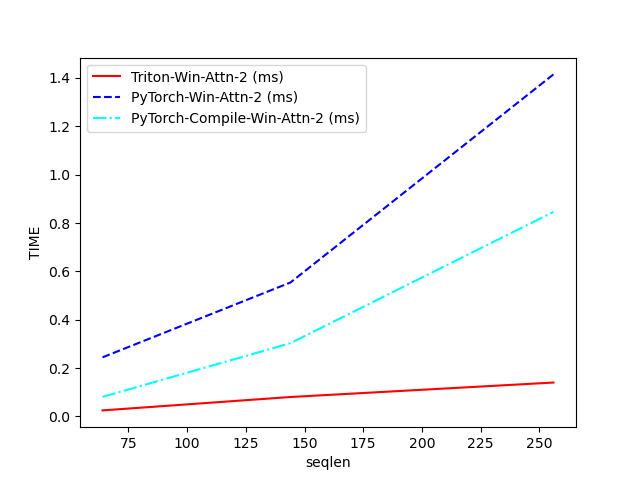

Data behind this chart, as committed beside it:
seqlen, Triton-Win-Attn-2 (ms), PyTorch-Win-Attn-2 (ms), PyTorch-Compile-Win-Attn-2 (ms)
64, 0.02511, 0.2446, 0.08105
144, 0.08047, 0.554, 0.303
256, 0.1403, 1.414, 0.8459
